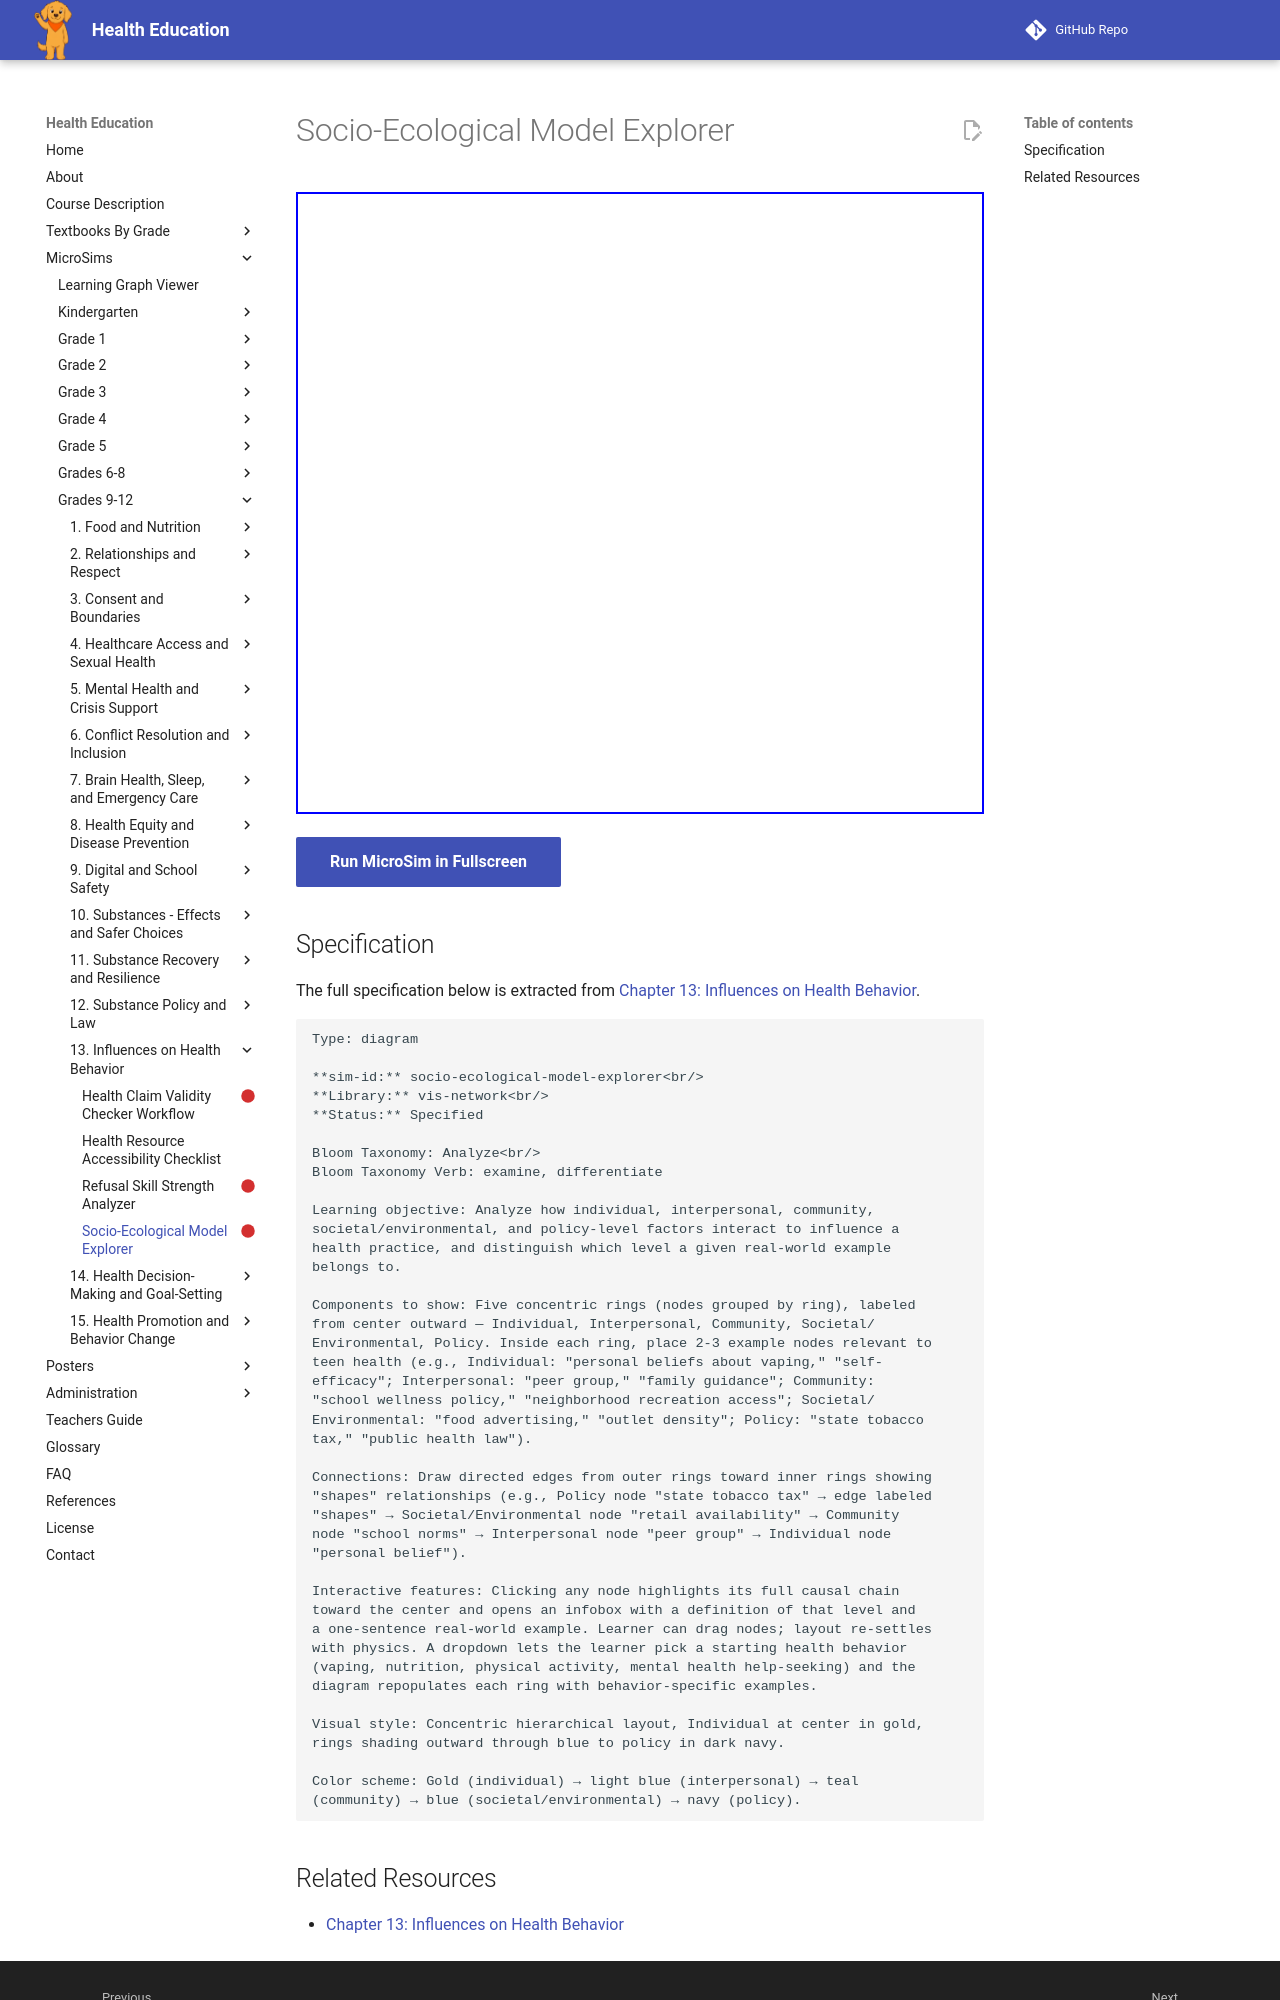

repository: dmccreary/health-education · page: sims/socio-ecological-model-explorer/index.html · generator: mkdocs

---
title: Socio-Ecological Model Explorer
description: Analyze how individual, interpersonal, community,
status: scaffold
library: vis-network
bloom_level: Analyze<br/>
---

# Socio-Ecological Model Explorer



<iframe src="main.html" width="100%" height="622px"></iframe>

[Run MicroSim in Fullscreen](main.html){ .md-button .md-button--primary }

## Specification

The full specification below is extracted from
[Chapter 13: Influences on Health Behavior](../../bands/grade-9-12/chapters/13-influences-on-health-behavior/index.md).

```text
Type: diagram

**sim-id:** socio-ecological-model-explorer<br/>
**Library:** vis-network<br/>
**Status:** Specified

Bloom Taxonomy: Analyze<br/>
Bloom Taxonomy Verb: examine, differentiate

Learning objective: Analyze how individual, interpersonal, community,
societal/environmental, and policy-level factors interact to influence a
health practice, and distinguish which level a given real-world example
belongs to.

Components to show: Five concentric rings (nodes grouped by ring), labeled
from center outward — Individual, Interpersonal, Community, Societal/
Environmental, Policy. Inside each ring, place 2-3 example nodes relevant to
teen health (e.g., Individual: "personal beliefs about vaping," "self-
efficacy"; Interpersonal: "peer group," "family guidance"; Community:
"school wellness policy," "neighborhood recreation access"; Societal/
Environmental: "food advertising," "outlet density"; Policy: "state tobacco
tax," "public health law").

Connections: Draw directed edges from outer rings toward inner rings showing
"shapes" relationships (e.g., Policy node "state tobacco tax" → edge labeled
"shapes" → Societal/Environmental node "retail availability" → Community
node "school norms" → Interpersonal node "peer group" → Individual node
"personal belief").

Interactive features: Clicking any node highlights its full causal chain
toward the center and opens an infobox with a definition of that level and
a one-sentence real-world example. Learner can drag nodes; layout re-settles
with physics. A dropdown lets the learner pick a starting health behavior
(vaping, nutrition, physical activity, mental health help-seeking) and the
diagram repopulates each ring with behavior-specific examples.

Visual style: Concentric hierarchical layout, Individual at center in gold,
rings shading outward through blue to policy in dark navy.

Color scheme: Gold (individual) → light blue (interpersonal) → teal
(community) → blue (societal/environmental) → navy (policy).
```
